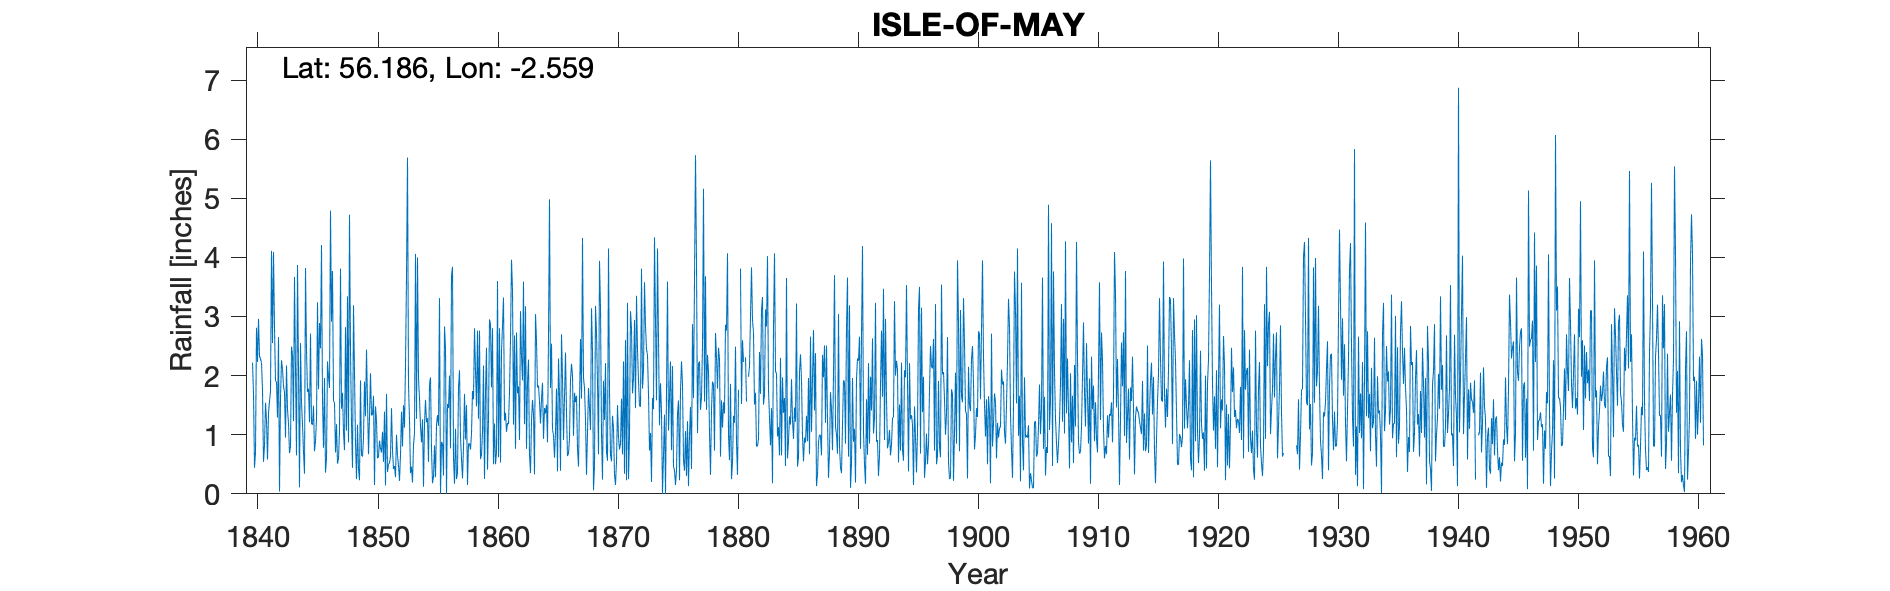

Data behind this chart, as committed beside it:
ISLE OF MAY, , , , , , , , , , , , , , , , , , , , , , , 
Grid ref, NT654994, Long, -2.559, Lat, 56.19, Elevation, 180, ft, , , , , , , , , , , , , , , 
Station no, 5505, , , , , , , , , , , , , , , , , , , , , , 
, 1840, 1841, 1842, 1843, 1844, 1845, 1846, 1847, 1848, 1849, 1850, 1851, 1852, 1853, 1854, 1855, 1856, 1857, 1858, 1859, 1860, 1861, 1862
January, 2.22, 0.82, 1.89, 1.19, 2.55, 1.17, 1.96, 1.18, 0.87, 1.92, 1.34, 1.39, 1, 1.84, 1.14, 0.18, 2.83, 0.25, 0.85, 0.59, 2.8, 1.24, 2.73
February, 1.7, 1.54, 1.29, 0.69, 1.55, 1.49, 0.36, 0.51, 4.72, 0.66, 1.66, 0.14, 0.65, 1.25, 0.87, 0.29, 2.46, 0.35, 0.85, 0.66, 0.5, 1.37, 1.7
March, 0.44, 1.24, 2.65, 0.8, 1.17, 0.72, 0.6, 0.6, 2.43, 0.63, 0.15, 1.69, 0.48, 0.35, 1.26, 0.82, 0, 1.79, 0.75, 1.05, 1.19, 1.05, 1.82
April, 0.7, 0.58, 0.04, 2.49, 0.71, 0.89, 2.24, 1.05, 1.19, 0.95, 1.48, 0.37, 0.22, 0.46, 0.12, 0.28, 1.52, 2.09, 1.02, 2.17, 0.5, 1.2, 0.91
May, 2.81, 1.36, 1.61, 2.36, 0.34, 1.26, 1.98, 3.81, 0.44, 1.9, 1.24, 0.5, 0.66, 0.19, 1.18, 1.17, 1.45, 0.96, 1.74, 0.25, 0.71, 1.18, 3.09
June, 2.23, 1.57, 2.26, 1.23, 3.82, 3.24, 1.79, 1.44, 3.19, 1.31, 0.6, 0.52, 1.39, 0.82, 1.59, 1.33, 2, 0.59, 1.6, 1.73, 3.6, 1.73, 2.33
July, 2.96, 1.73, 2.11, 3.67, 2.43, 1.77, 4.79, 1.71, 2.05, 2.44, 0.63, 0.64, 0.8, 1.03, 1.21, 1.15, 0.77, 0.26, 2.8, 2.47, 0.62, 2.61, 1.92
August, 2.33, 4.11, 1.82, 2.11, 1.72, 2.89, 2.91, 1.04, 0.86, 1.56, 0.9, 1.45, 1.5, 4.06, 1.28, 3.31, 3.69, 0.79, 2.08, 0.41, 2.8, 3.96, 3.59
September, 2.28, 2.55, 1.72, 0.65, 1.78, 2.46, 3.77, 0.74, 0.25, 0.67, 0.77, 0.74, 1.12, 1.27, 0.54, 0, 3.84, 1.69, 1.48, 1.27, 0.53, 3.45, 1.18
October, 2.22, 4.09, 0.95, 3.87, 1.21, 4.21, 1.56, 2.82, 1.17, 1.3, 0.7, 0.42, 2.18, 4, 1.85, 0.88, 0.6, 0.92, 2.76, 2.95, 2.41, 1.17, 3.17
November, 1.76, 2.82, 2.17, 2.09, 2.71, 1.59, 1.55, 1.07, 0.42, 2.04, 1.05, 0.47, 3.67, 1.95, 1.97, 0.85, 0.17, 1.5, 1.27, 2.86, 2.84, 2.68, 0.76
December, 0.54, 1.91, 1.43, 0.11, 1.18, 0.78, 0.7, 3.34, 0.23, 1.33, 0.54, 0.28, 5.69, 1.61, 0.75, 0.31, 1.1, 0.15, 2.76, 1.8, 3.32, 0.76, 1.88
Total, 22.19, 24.32, 19.94, 21.26, 21.17, 22.47, 24.21, 19.31, 17.82, 16.71, 11.06, 8.61, 19.36, 18.83, 13.76, 10.57, 20.43, 11.34, 19.96, 18.21, 21.82, 22.4, 25.08
May 1876, Diff corrected, , , , , , , , , , , , , , , , , , , , , , , 
